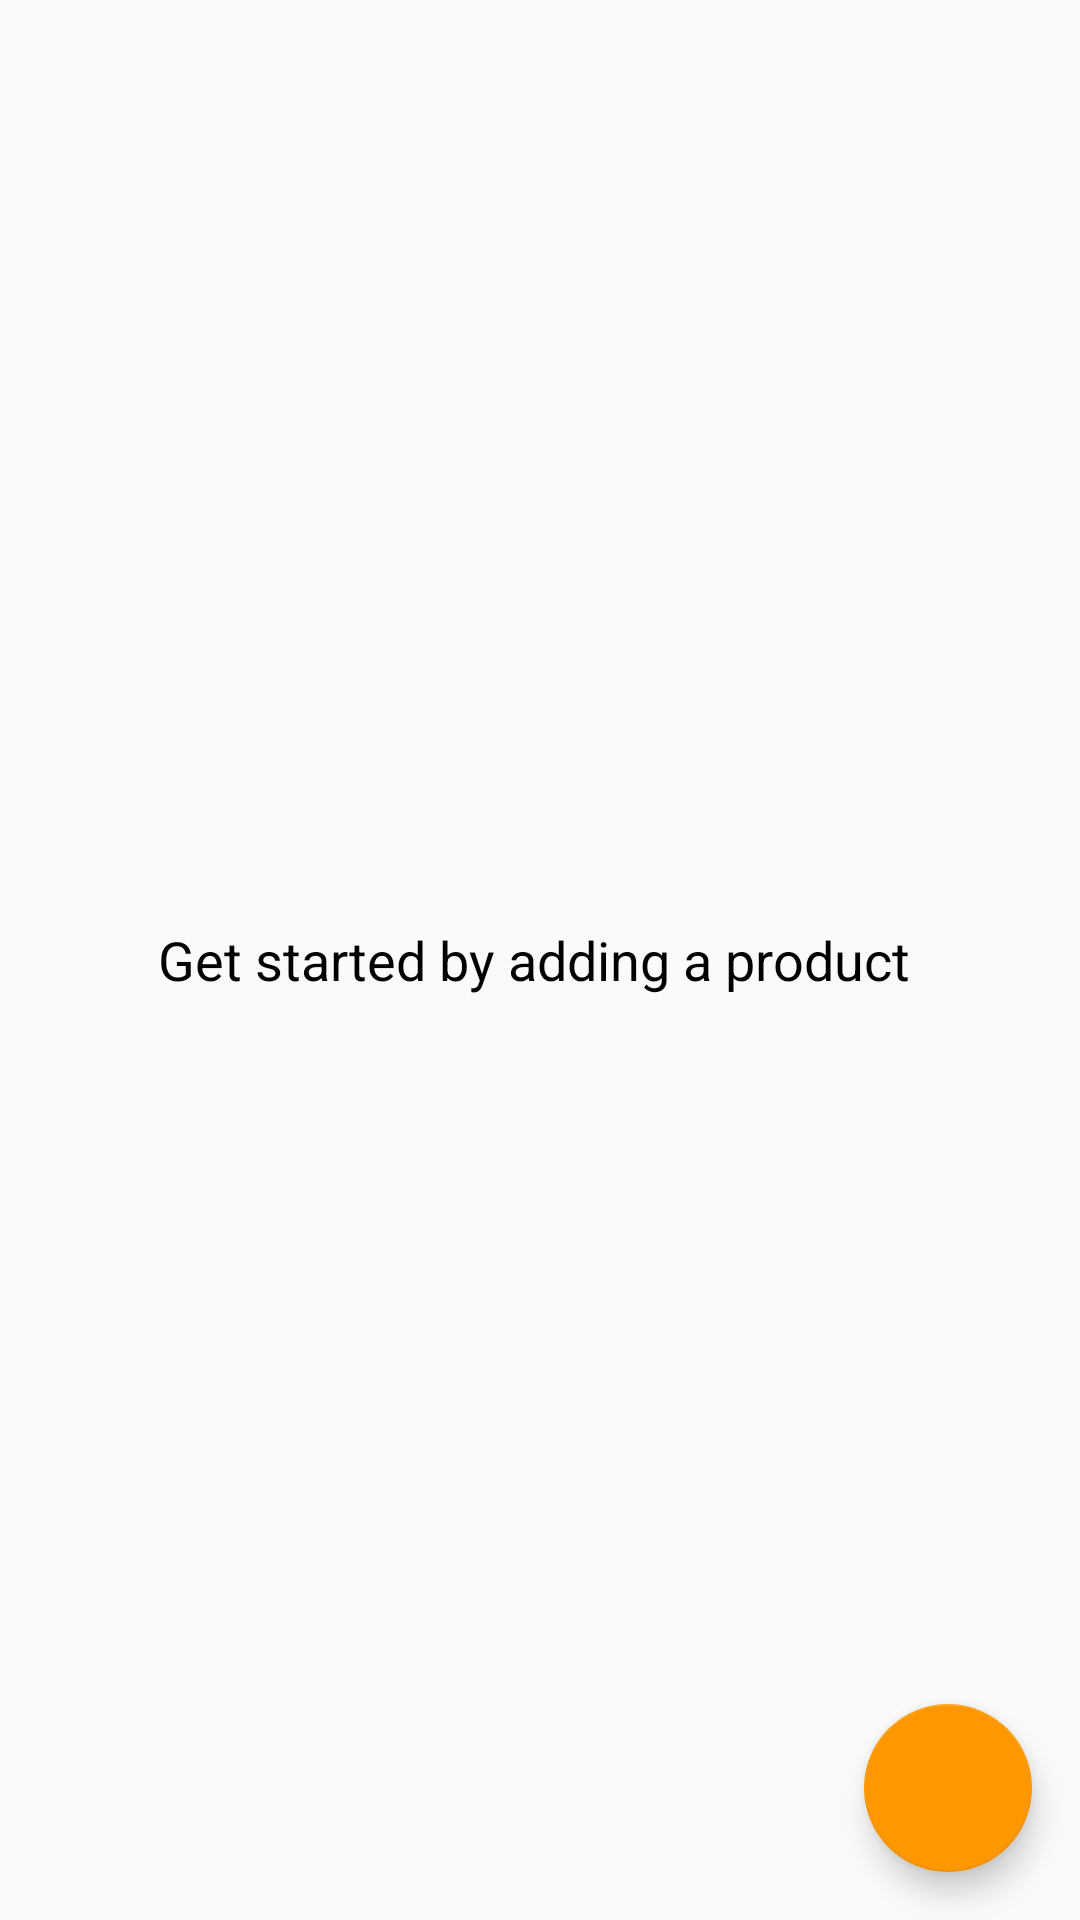

Produce the Android XML layout that renders to this screen, including the resource entries it uses.
<!-- AndroidManifest.xml: application theme AppTheme -->
<!-- res/layout/activity_main.xml -->
<?xml version="1.0" encoding="utf-8"?>
<androidx.constraintlayout.widget.ConstraintLayout xmlns:android="http://schemas.android.com/apk/res/android"
    xmlns:app="http://schemas.android.com/apk/res-auto"
    xmlns:tools="http://schemas.android.com/tools"
    android:layout_width="match_parent"
    android:layout_height="match_parent"
    tools:context=".MainActivity">

    <RelativeLayout
        android:id="@+id/empty_view"
        android:layout_width="0dp"
        android:layout_height="0dp"
        android:gravity="center"
        app:layout_constraintBottom_toBottomOf="parent"
        app:layout_constraintEnd_toEndOf="parent"
        app:layout_constraintStart_toStartOf="parent"
        app:layout_constraintTop_toTopOf="parent"
        app:layout_constraintVertical_bias="0.39">

        <ImageView
            android:id="@+id/imageView8"
            android:layout_width="237dp"
            android:layout_height="wrap_content"
            android:layout_alignParentStart="true"
            android:layout_alignParentEnd="true"
            android:layout_centerHorizontal="true"
            android:layout_marginStart="75dp"
            android:layout_marginEnd="59dp"
            android:scaleType="centerCrop"
            app:srcCompat="@mipmap/ic_launcher_foreground" />

        <TextView
            android:id="@+id/textView4"
            android:layout_width="wrap_content"
            android:layout_height="wrap_content"
            android:layout_alignParentStart="true"
            android:layout_alignParentEnd="true"
            android:layout_centerHorizontal="true"
            android:gravity="center"
            android:layout_below="@id/imageView8"
            android:text="Get started by adding a product "
            android:textAppearance="@style/TextAppearance.AppCompat.Medium" />
    </RelativeLayout>

    <ListView
        android:id="@+id/list_view"
        android:layout_width="0dp"
        android:layout_height="0dp"
        app:layout_constraintBottom_toBottomOf="parent"
        app:layout_constraintEnd_toEndOf="parent"
        app:layout_constraintStart_toStartOf="parent"
        app:layout_constraintTop_toTopOf="parent" />

    <com.google.android.material.floatingactionbutton.FloatingActionButton
        android:id="@+id/fab"
        android:layout_width="wrap_content"
        android:layout_height="wrap_content"
        android:layout_marginStart="16dp"
        android:layout_marginTop="16dp"
        android:layout_marginEnd="16dp"
        android:layout_marginBottom="16dp"
        android:src="@drawable/baseline_store_black_24"
        app:layout_constraintBottom_toBottomOf="parent"
        app:layout_constraintEnd_toEndOf="parent" />

</androidx.constraintlayout.widget.ConstraintLayout>
<!-- resources referenced by this layout -->
<resources>
  <!-- mipmap ic_launcher_foreground: png bitmap (mipmap-hdpi, 2908 bytes) -->
  <style name="AppTheme" parent="Theme.AppCompat.Light">
          
          <item name="colorPrimary">@color/colorPrimary</item>
          <item name="colorPrimaryDark">@color/colorPrimaryDark</item>
          <item name="colorAccent">@color/colorAccent</item>
          <item name="titleTextColor">@android:color/black</item>
          <item name="android:textColorSecondary">@android:color/black</item>
      </style>
  <color name="colorPrimary">#FF5722</color>
  <color name="colorPrimaryDark">#E64A19</color>
  <color name="colorAccent">#FF9800</color>
</resources>
